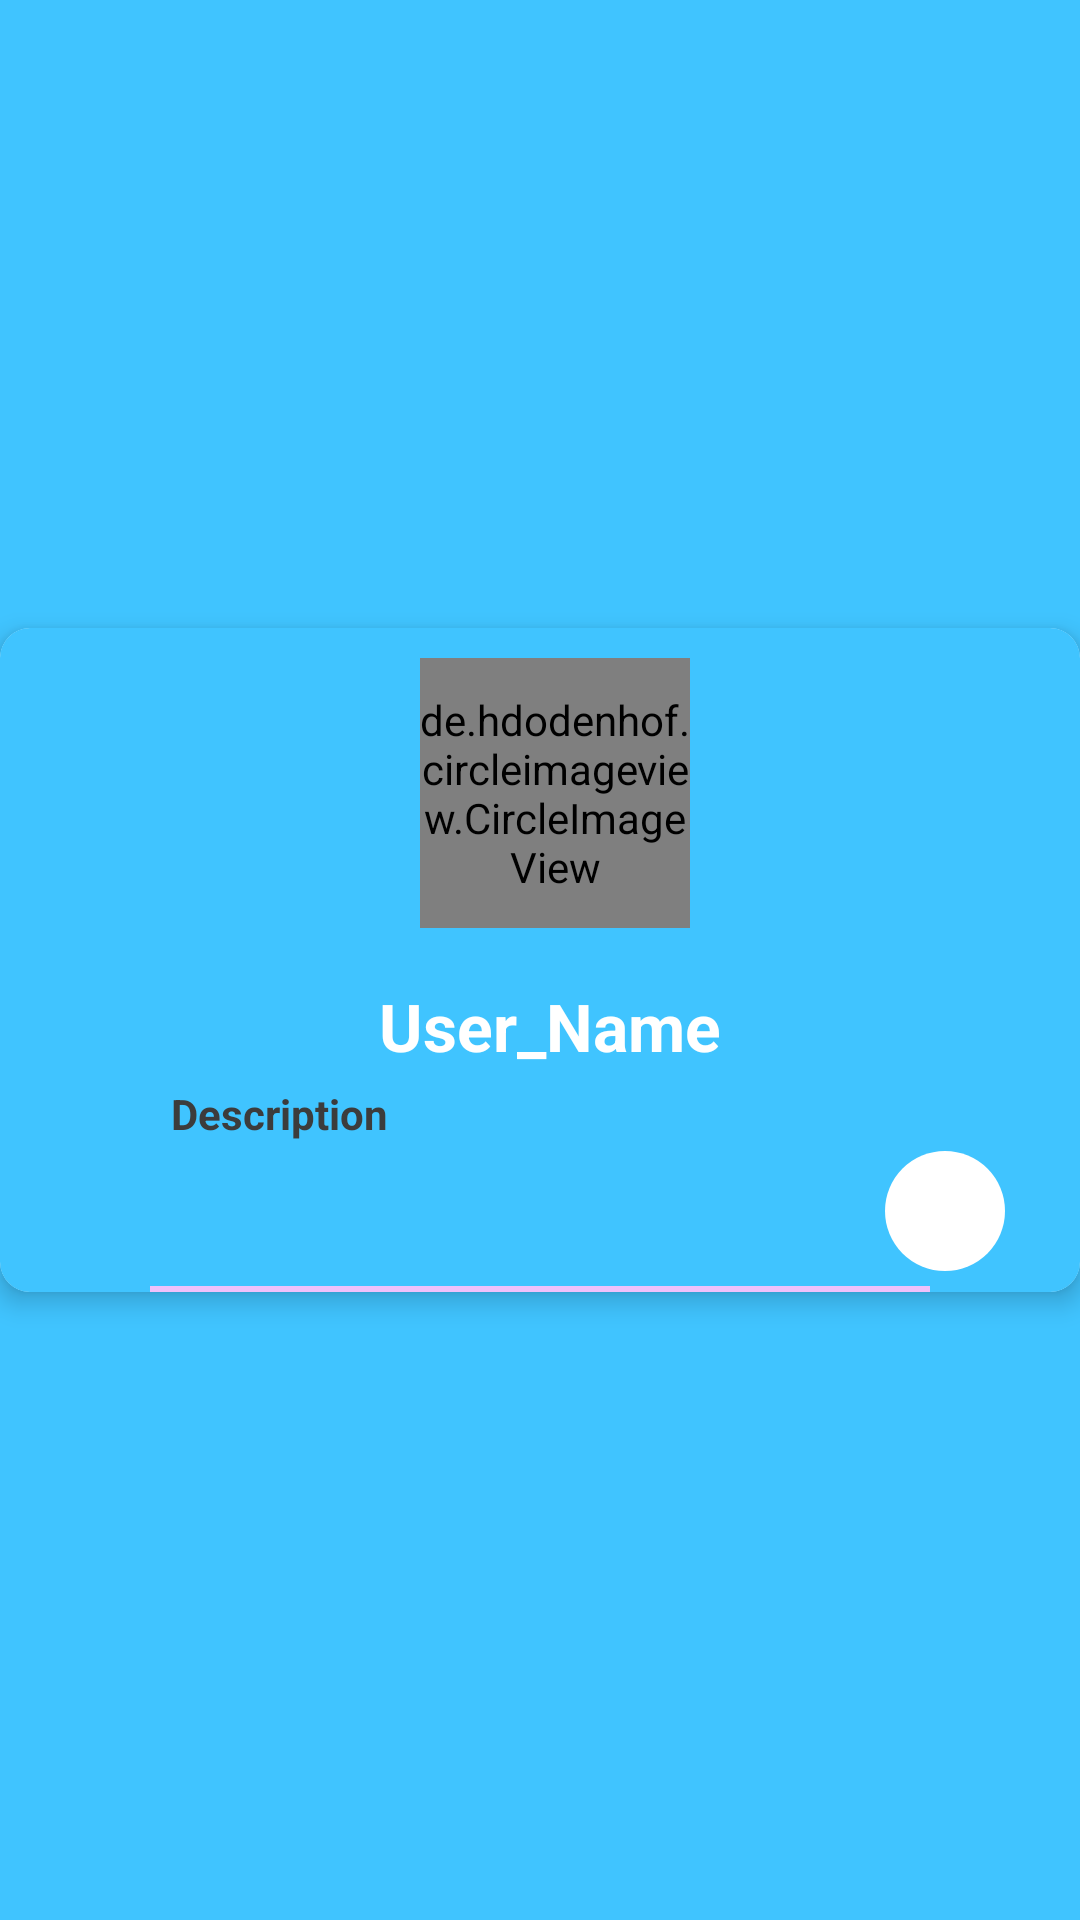

This screen was rendered from an Android layout file. Write that file and the resources it references.
<!-- AndroidManifest.xml: application theme Theme.BluBox -->
<!-- res/layout/user_bio_template.xml -->
<?xml version="1.0" encoding="utf-8"?>
<RelativeLayout xmlns:android="http://schemas.android.com/apk/res/android"
    xmlns:app="http://schemas.android.com/apk/res-auto"
    xmlns:tools="http://schemas.android.com/tools"
    android:id="@+id/par"
    android:layout_width="wrap_content"


    android:layout_height="wrap_content"
    android:background="@color/light_blue_A200"
    android:gravity="center"
    android:orientation="vertical">


    <androidx.cardview.widget.CardView
        android:layout_width="match_parent"
        android:layout_height="wrap_content"
        android:background="@drawable/userback"
        app:cardCornerRadius="10dp"
        app:cardElevation="5dp">


        <LinearLayout
            android:layout_width="match_parent"
            android:layout_height="match_parent"
            android:background="@color/light_blue_A200"

            android:orientation="vertical">


            <de.hdodenhof.circleimageview.CircleImageView
                android:id="@+id/profilepic"
                android:layout_width="90dp"
                android:layout_height="90dp"
                android:layout_alignParentLeft="true"
                android:layout_alignParentTop="true"
                android:layout_gravity="center"
                android:layout_marginStart="5dp"
                android:layout_marginTop="10dp"

                android:layout_marginBottom="5dp"
                android:src="@drawable/logo"
                app:civ_border_color="@color/online"
                app:civ_border_width="3dp" />




            <LinearLayout
                android:id="@+id/l"
                android:layout_width="match_parent"
                android:layout_height="wrap_content"
                android:layout_marginLeft="50dp"
                android:layout_marginTop="3dp"

                android:layout_marginRight="50dp"
                android:layout_marginBottom="3dp"
                android:orientation="horizontal">


                <LinearLayout
                    android:layout_width="match_parent"
                    android:layout_height="wrap_content"
                    android:orientation="vertical">

                    <LinearLayout
                        android:layout_width="match_parent"
                        android:layout_height="match_parent"
                        android:layout_weight="0.8"
                        android:orientation="horizontal">

                        <TextView
                            android:id="@+id/username"
                            android:layout_width="match_parent"
                            android:layout_height="wrap_content"
                            android:layout_marginStart="5dp"
                            android:layout_weight="0.8"
                            android:gravity="center"
                            android:paddingLeft="2dp"
                            android:paddingTop="10dp"
                            android:text="User_Name"
                            android:textColor="@color/white"
                            android:textSize="22sp"
                            android:textStyle="bold" />



                    </LinearLayout>

                    <LinearLayout
                        android:layout_width="wrap_content"
                        android:layout_height="wrap_content"
                        android:layout_weight="1"
                        android:orientation="horizontal">

                        <TextView
                            android:id="@+id/userbio"
                            android:layout_width="310dp"
                            android:layout_height="wrap_content"
                            android:layout_marginStart="5dp"
                            android:layout_weight="1"
                            android:paddingLeft="2dp"
                            android:paddingTop="5dp"
                            android:text="Description"
                            android:textColor="#3C3C3C"
                            android:textSize="14sp"
                            android:textStyle="bold" />

                    </LinearLayout>

                </LinearLayout>

            </LinearLayout>

            <ImageButton
                android:id="@+id/editbio"
                android:layout_width="40dp"
                android:layout_height="40dp"
                android:layout_gravity="right"
                android:layout_marginLeft="10dp"
                android:layout_marginRight="25dp"
                android:layout_marginBottom="5dp"
                android:layout_weight="1"
                android:background="@drawable/editbiopencilbackground"
                android:contentDescription="TODO"
                android:radius="60dp"
                app:srcCompat="@drawable/editpen" />

            <View
                android:id="@+id/view"
                android:layout_width="match_parent"
                android:layout_height="2dp"
                android:layout_marginLeft="50dp"
                android:layout_marginRight="50dp"
                android:background="#EFC1FB" />

        </LinearLayout>

    </androidx.cardview.widget.CardView>
</RelativeLayout>
<!-- resources referenced by this layout -->
<resources>
  <color name="light_blue_A200">#FF40C4FF</color>
  <color name="online">#32EF86</color>
  <color name="white">#FFFFFFFF</color>
  <!-- drawable editbiopencilbackground (drawable) -->
  <?xml version="1.0" encoding="utf-8"?>
  <shape xmlns:android="http://schemas.android.com/apk/res/android"
      android:shape="rectangle"
  
  
  
      >
  
      
      <solid
          android:color="@color/white" >
      </solid>
  
      
      <corners
          android:radius="30dp">
      </corners>
  
  
  </shape>
  <!-- drawable logo: jpg bitmap (drawable, 684559 bytes) -->
  <!-- drawable userback (drawable) -->
  <?xml version="1.0" encoding="utf-8"?>
  <ripple xmlns:android="http://schemas.android.com/apk/res/android"
      android:color="@color/light_blue_600">
      <item
          android:id="@android:id/mask"
          android:drawable="@color/light_blue_A200" />
  
  </ripple>
  <style name="Theme.BluBox" parent="Theme.MaterialComponents.DayNight.DarkActionBar">
          
          <item name="colorPrimary">@color/purple_500</item>
          <item name="colorPrimaryVariant">@color/purple_700</item>
          <item name="colorOnPrimary">@color/white</item>
          
          <item name="colorSecondary">@color/teal_200</item>
          <item name="colorSecondaryVariant">@color/teal_700</item>
          <item name="colorOnSecondary">@color/black</item>
          
          <item name="android:statusBarColor" tools:targetApi="l">?attr/colorPrimaryVariant</item>
          
      </style>
  <color name="light_blue_600">#FF039BE5</color>
  <color name="purple_500">#2196F3</color>
  <color name="purple_700">#2196F3</color>
  <color name="teal_200">#FF03DAC5</color>
  <color name="teal_700">#FF018786</color>
  <color name="black">#FF000000</color>
</resources>
